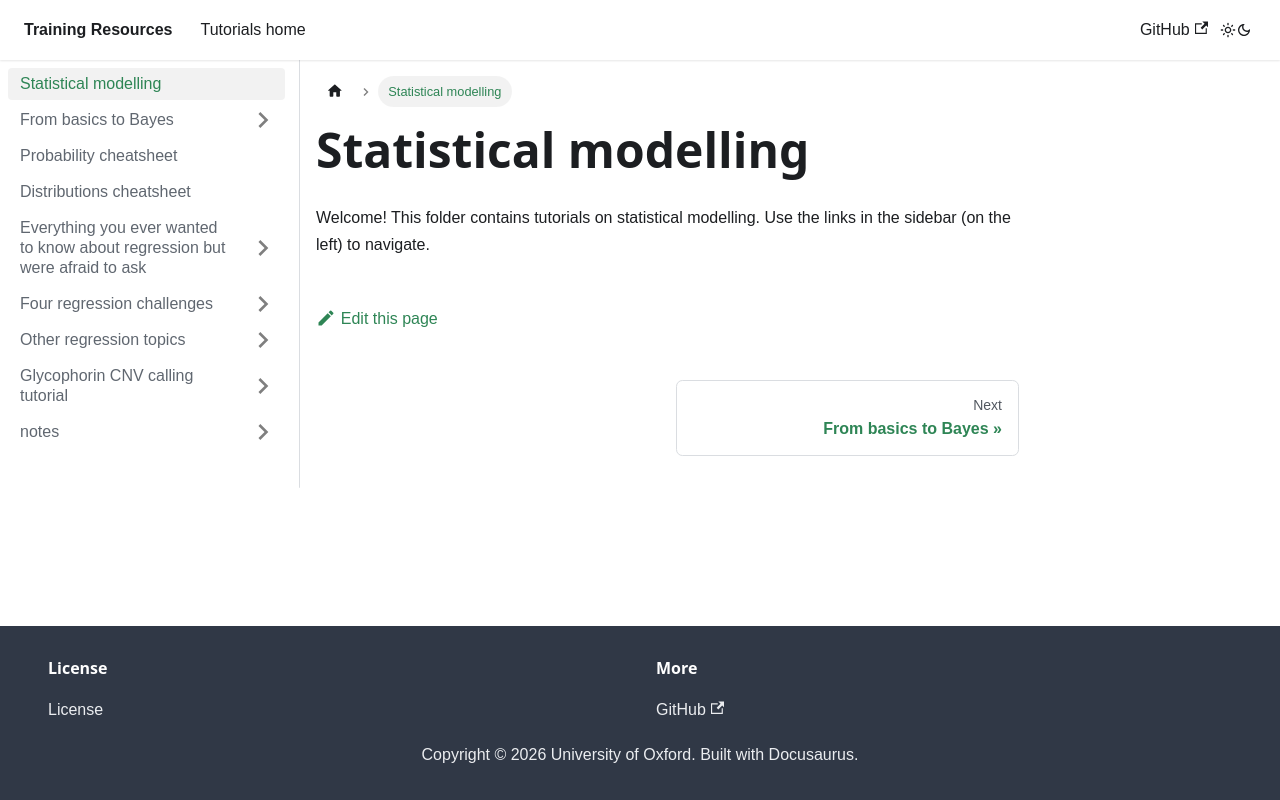

repository: chg-training/chg-training-resources · page: statistical_modelling/index.html · generator: docusaurus

---
sidebar_position: 0.0
---

# Statistical modelling

Welcome!  This folder contains tutorials on statistical modelling.
Use the links in the sidebar (on the left) to navigate.
